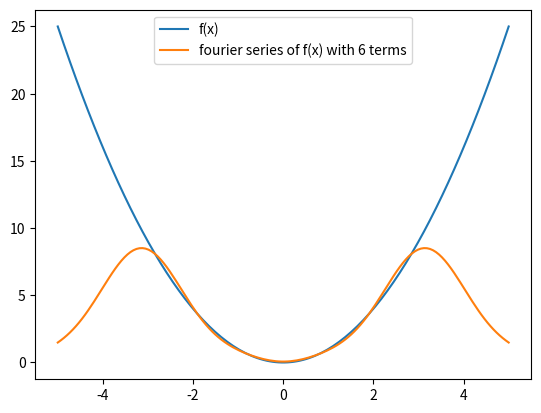

This chart was generated by the following Python code:
import numpy as np
import matplotlib.pyplot as plt


x = np.linspace(-5, 5, 150)

def f(x):
	return x ** 2

def fourier(x):
	value = 0
	for k in range(-3, 3):
		if k != 0:
			value += (2 * (-1) ** k) / (k ** 2) * np.cos(k * x)
		else:
			value += 1 / (2 * np.pi) * (((np.pi) ** 3) / 3 - ((-np.pi) ** 3) / 3) * np.cos(k * x)
	return value

plt.plot(x, f(x), label="f(x)")
plt.plot(x, fourier(x), label="fourier series of f(x) with 6 terms")
plt.legend()
plt.show()